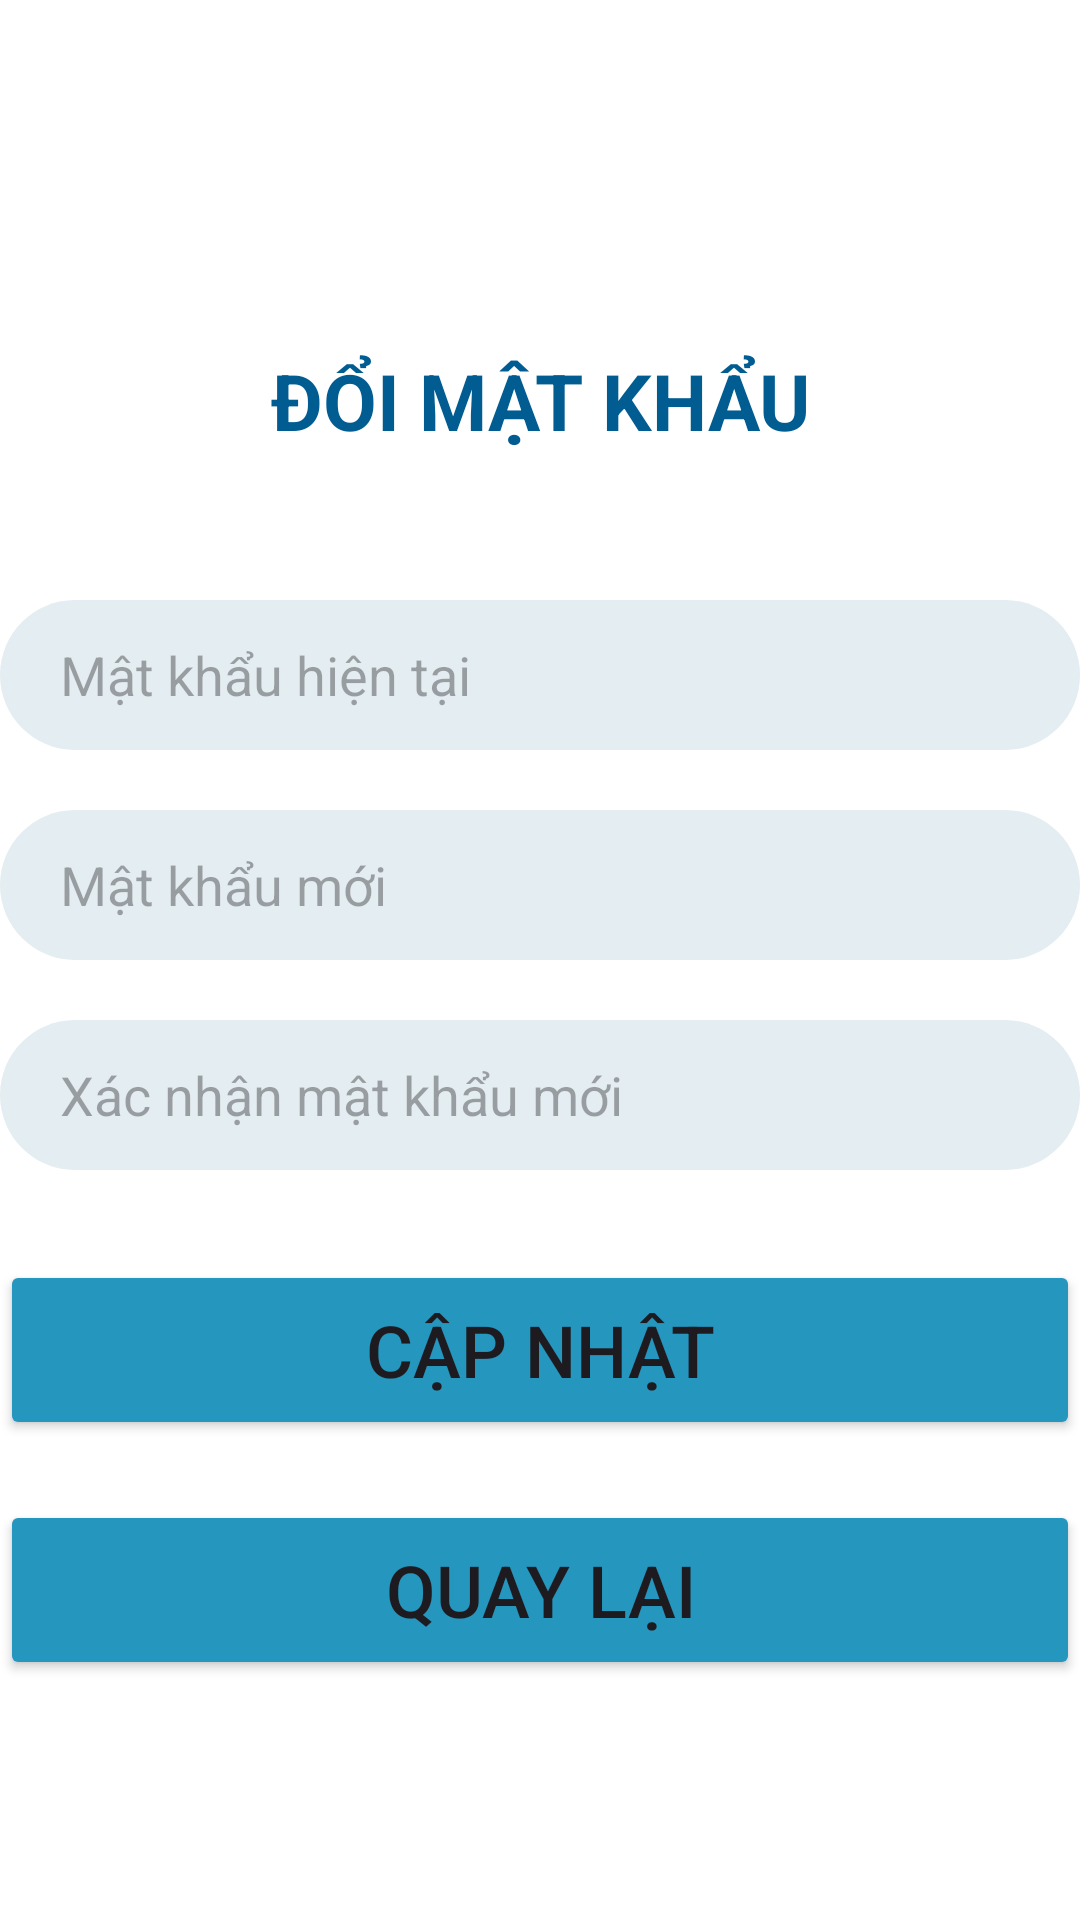

Android layout source for this screen:
<!-- AndroidManifest.xml: application theme Theme.BookStoreApp -->
<!-- res/layout/activity_update_password.xml -->
<?xml version="1.0" encoding="utf-8"?>
<androidx.constraintlayout.widget.ConstraintLayout xmlns:android="http://schemas.android.com/apk/res/android"
    xmlns:app="http://schemas.android.com/apk/res-auto"
    xmlns:tools="http://schemas.android.com/tools"
    android:layout_width="match_parent"
    android:layout_height="match_parent"
    android:background="@color/white"
    tools:context=".activity.UpdateInfoActivity">

    <androidx.constraintlayout.widget.ConstraintLayout
        android:layout_width="match_parent"
        android:layout_height="match_parent"
        tools:layout_editor_absoluteX="-54dp"
        tools:layout_editor_absoluteY="-420dp">

        <TextView
            android:id="@+id/textView3"
            android:layout_width="wrap_content"
            android:layout_height="wrap_content"
            android:layout_marginTop="116dp"
            android:text="Đổi mật khẩu"
            android:textAllCaps="true"
            android:textColor="#015C92"
            android:textSize="26sp"
            android:textStyle="bold"
            app:layout_constraintEnd_toEndOf="parent"
            app:layout_constraintHorizontal_bias="0.502"
            app:layout_constraintStart_toStartOf="parent"
            app:layout_constraintTop_toTopOf="parent" />

        <ImageView
            android:id="@+id/imageView"
            android:layout_width="wrap_content"
            android:layout_height="wrap_content"
            android:src="@drawable/shape"
            app:layout_constraintStart_toStartOf="parent"
            app:layout_constraintTop_toTopOf="parent" />

        <androidx.cardview.widget.CardView
            android:id="@+id/cardView"
            android:layout_width="wrap_content"
            android:layout_height="wrap_content"
            android:layout_gravity="center"
            android:layout_marginTop="80dp"
            app:cardCornerRadius="70dp"
            app:layout_constraintEnd_toEndOf="parent"
            app:layout_constraintHorizontal_bias="0.497"
            app:layout_constraintStart_toStartOf="parent"
            app:layout_constraintTop_toTopOf="parent">

        </androidx.cardview.widget.CardView>

        <EditText
            android:id="@+id/edtMatKhau"
            android:layout_width="360dp"
            android:layout_height="50dp"
            android:layout_marginTop="120dp"
            android:background="@drawable/input"
            android:hint="Mật khẩu hiện tại"
            android:paddingLeft="20dp"
            android:inputType="textPassword"
            app:layout_constraintEnd_toEndOf="parent"
            app:layout_constraintStart_toStartOf="parent"
            app:layout_constraintTop_toBottomOf="@+id/cardView" />

        <EditText
            android:id="@+id/edtMatKhauMoi"
            android:layout_width="360dp"
            android:layout_height="50dp"
            android:layout_marginTop="20dp"
            android:background="@drawable/input"
            android:hint="Mật khẩu mới"
            android:paddingLeft="20dp"
            android:inputType="textPassword"
            app:layout_constraintEnd_toEndOf="parent"
            app:layout_constraintStart_toStartOf="parent"
            app:layout_constraintTop_toBottomOf="@+id/edtMatKhau" />

        <EditText
            android:id="@+id/edtXacNhanMatKhauMoi"
            android:layout_width="360dp"
            android:layout_height="50dp"
            android:layout_marginTop="20dp"
            android:background="@drawable/input"
            android:hint="Xác nhận mật khẩu mới"
            android:paddingLeft="20dp"
            android:inputType="textPassword"
            app:layout_constraintEnd_toEndOf="parent"
            app:layout_constraintStart_toStartOf="parent"
            app:layout_constraintTop_toBottomOf="@+id/edtMatKhauMoi" />

        <Button
            android:id="@+id/btnUpdate"
            android:layout_width="360dp"
            android:layout_height="60dp"
            android:layout_gravity="center_horizontal"
            android:layout_marginTop="420dp"
            android:backgroundTint="#2596be"
            android:text="Cập nhật"
            android:textSize="24sp"
            app:layout_constraintEnd_toEndOf="parent"
            app:layout_constraintStart_toStartOf="parent"
            app:layout_constraintTop_toTopOf="parent" />

        <Button
            android:id="@+id/btnBack"
            android:layout_width="360dp"
            android:layout_height="60dp"
            android:layout_gravity="center_horizontal"
            android:layout_marginTop="500dp"
            android:backgroundTint="#2596be"
            android:text="Quay lại"
            android:textSize="24sp"
            app:layout_constraintEnd_toEndOf="parent"
            app:layout_constraintStart_toStartOf="parent"
            app:layout_constraintTop_toTopOf="parent" />

    </androidx.constraintlayout.widget.ConstraintLayout>
</androidx.constraintlayout.widget.ConstraintLayout>
<!-- resources referenced by this layout -->
<resources>
  <color name="white">#FFFFFFFF</color>
  <!-- drawable input (drawable) -->
  <?xml version="1.0" encoding="utf-8"?>
  <vector
      xmlns:android="http://schemas.android.com/apk/res/android"
      xmlns:aapt="http://schemas.android.com/aapt"
      android:width="360dp"
      android:height="50dp"
      android:viewportWidth="360"
      android:viewportHeight="50"
      >
  
      <group>
  
          <clip-path
              android:pathData="M25 0H335C348.807 0 360 11.1929 360 25C360 38.8071 348.807 50 335 50H25C11.1929 50 0 38.8071 0 25C0 11.1929 11.1929 0 25 0Z"
              />
  
          <path
              android:pathData="M0 0V50H360V0"
              android:fillColor="#E4EDF1"
              />
  
      </group>
  
  </vector>
  <style name="Theme.BookStoreApp" parent="Base.Theme.BookStoreApp" />
  <style name="Base.Theme.BookStoreApp" parent="Theme.Material3.DayNight.NoActionBar">
          
          
      </style>
</resources>
